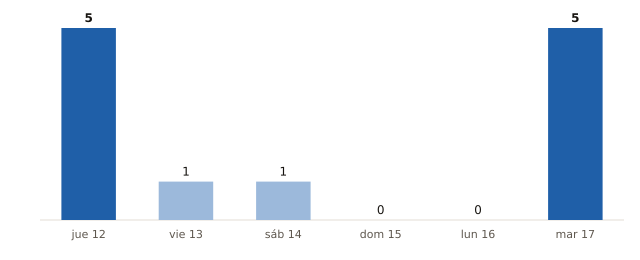

The file beside this chart, header and first rows:
fecha, municipios_prob_90_o_mas
2026-11-12, 5
2026-11-13, 1
2026-11-14, 1
2026-11-15, 0
2026-11-16, 0
2026-11-17, 5
